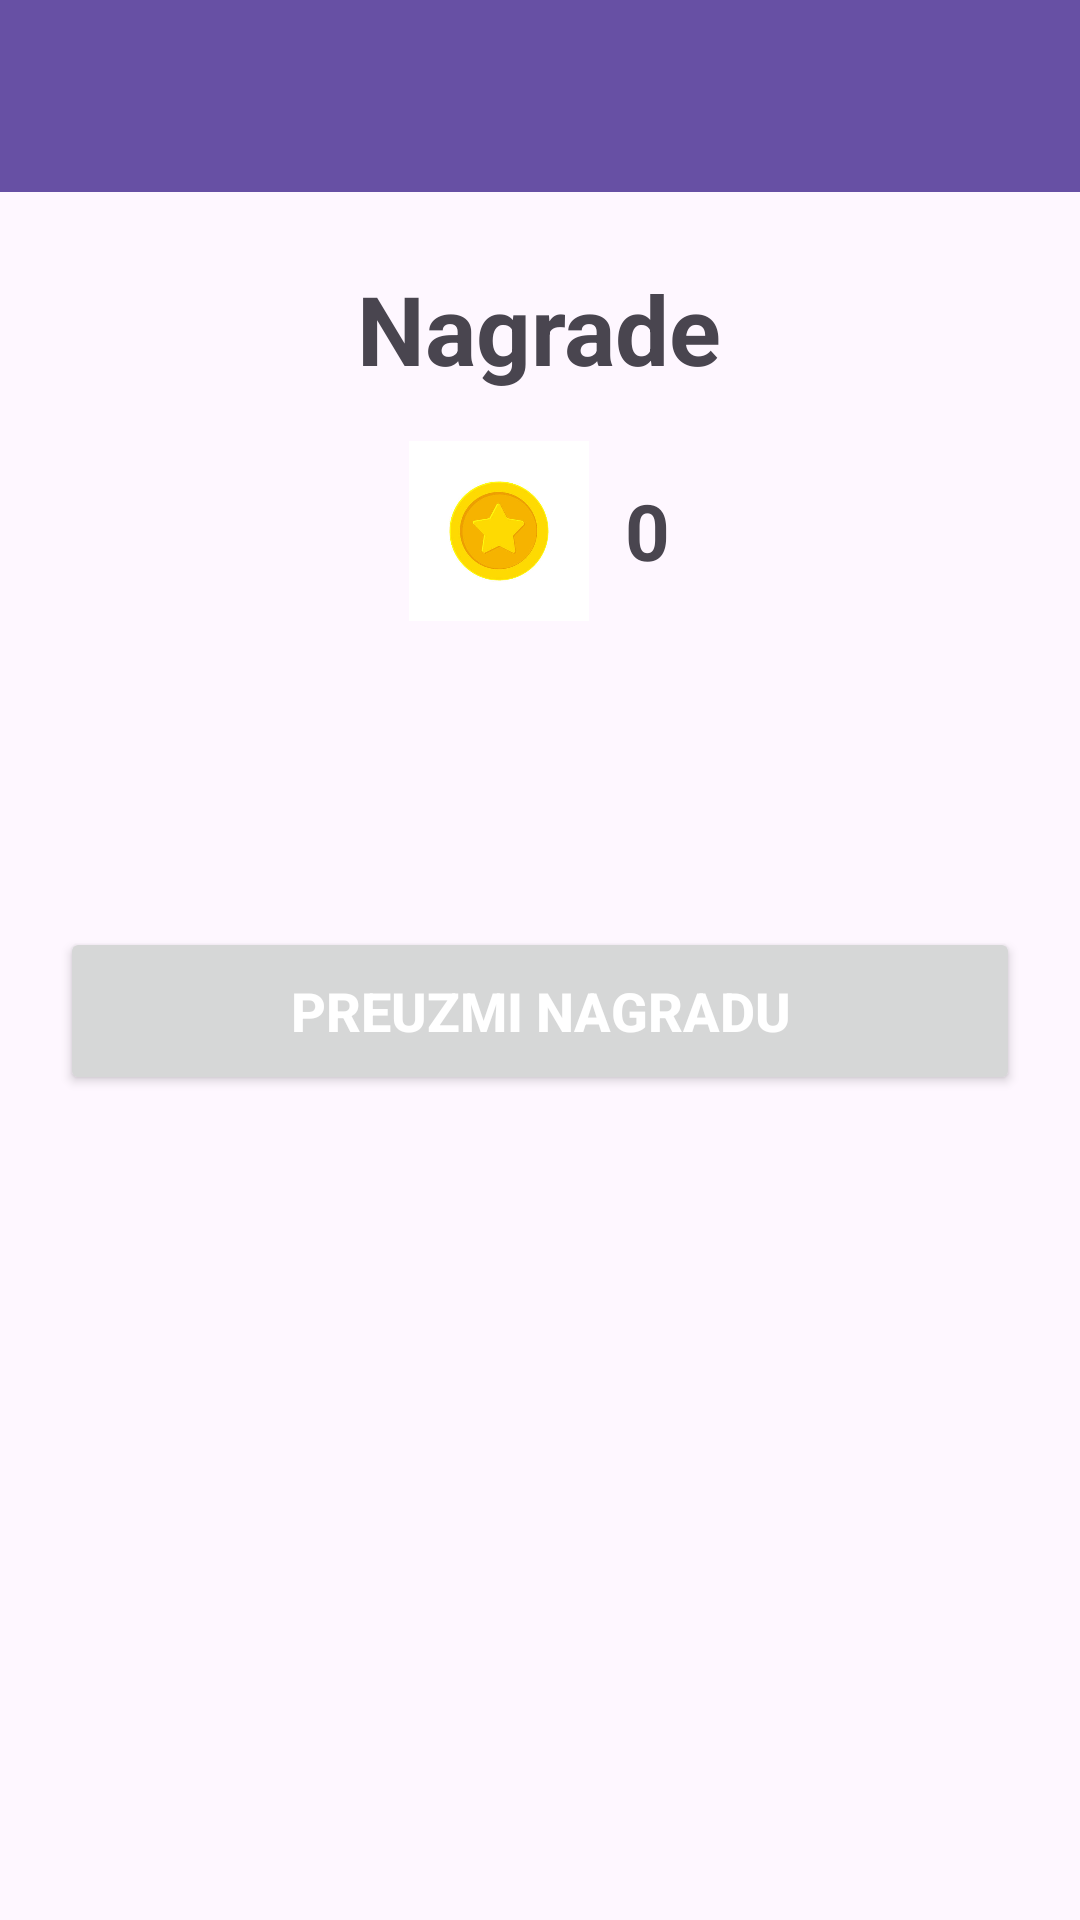

Here is an Android app screen rendered from its layout file. Give the layout XML and the strings, colors and styles it references.
<!-- AndroidManifest.xml: application theme Theme.Team11Project -->
<!-- res/layout/activity_reward.xml -->
<?xml version="1.0" encoding="utf-8"?>
<LinearLayout xmlns:android="http://schemas.android.com/apk/res/android"
    xmlns:tools="http://schemas.android.com/tools"
    android:id="@+id/main"
    android:layout_width="match_parent"
    android:layout_height="match_parent"
    android:orientation="vertical"
    android:fitsSystemWindows="true"
    tools:context=".presentation.activities.RewardActivity">

    
    <include
        android:id="@+id/navbar"
        layout="@layout/navbar"
        android:layout_width="match_parent"
        android:layout_height="wrap_content" />

    
    <TextView
        android:id="@+id/tvReward"
        android:layout_width="wrap_content"
        android:layout_height="wrap_content"
        android:text="Nagrade"
        android:textSize="32sp"
        android:textStyle="bold"
        android:layout_marginTop="24dp"
        android:layout_gravity="center_horizontal" />

    
    <LinearLayout
        android:id="@+id/coinsContainer"
        android:layout_width="wrap_content"
        android:layout_height="wrap_content"
        android:orientation="horizontal"
        android:gravity="center_vertical"
        android:layout_marginTop="16dp"
        android:layout_gravity="center_horizontal">

        
        <ImageView
            android:id="@+id/ivCoin"
            android:layout_width="60dp"
            android:layout_height="60dp"
            android:src="@drawable/coin"
            android:contentDescription="Novčić"
            android:layout_marginEnd="12dp" />

        
        <TextView
            android:id="@+id/tvCoins"
            android:layout_width="wrap_content"
            android:layout_height="wrap_content"
            android:text="0"
            android:textSize="26sp"
            android:textStyle="bold" />
    </LinearLayout>

    
    <LinearLayout
        android:id="@+id/equipmentContainer"
        android:layout_width="match_parent"
        android:layout_height="wrap_content"
        android:orientation="vertical"
        android:gravity="center"
        android:padding="16dp"
        android:visibility="gone"
        android:layout_marginTop="32dp">

        
        <TextView
            android:id="@+id/tvEquipment"
            android:layout_width="wrap_content"
            android:layout_height="wrap_content"
            android:text="Čestitamo! Dobili ste opremu!"
            android:textSize="18sp"
            android:textStyle="bold"
            android:layout_marginBottom="16dp"
            android:gravity="center" />

        
        <ImageView
            android:id="@+id/ivEquipment"
            android:layout_width="120dp"
            android:layout_height="120dp"
            android:scaleType="centerCrop"
            android:padding="8dp"
            android:layout_marginBottom="12dp"
            android:contentDescription="Slika opreme"
            tools:src="@drawable/potion_5" />

        
        <TextView
            android:id="@+id/tvEquipmentName"
            android:layout_width="wrap_content"
            android:layout_height="wrap_content"
            android:text="Naziv opreme"
            android:textSize="18sp"
            android:textStyle="bold"
            android:gravity="center" />

    </LinearLayout>

    
    <Button
        android:id="@+id/btnClaimReward"
        android:layout_width="match_parent"
        android:layout_height="56dp"
        android:text="Preuzmi nagradu"
        android:textSize="18sp"
        android:textStyle="bold"
        android:textColor="@android:color/white"
        android:layout_marginTop="102dp"
        android:layout_marginLeft="20dp"
        android:layout_marginRight="20dp"
        android:elevation="4dp" />

    
    <ProgressBar
        android:id="@+id/progressBarReward"
        android:layout_width="wrap_content"
        android:layout_height="wrap_content"
        android:visibility="gone"
        android:layout_gravity="center" />

</LinearLayout>
<!-- res/layout/navbar.xml (included above) -->
<?xml version="1.0" encoding="utf-8"?>
<com.google.android.material.appbar.MaterialToolbar
    xmlns:android="http://schemas.android.com/apk/res/android"
    xmlns:app="http://schemas.android.com/apk/res-auto"
    android:id="@+id/navbar"
    android:layout_width="match_parent"
    android:layout_height="?attr/actionBarSize"
    android:background="?attr/colorPrimary"
    android:theme="@style/ThemeOverlay.AppCompat.Dark.ActionBar"
    app:titleTextColor="@android:color/white"
    app:popupTheme="@style/ThemeOverlay.AppCompat.Light" />
<!-- resources referenced by this layout -->
<resources>
  <!-- drawable coin: jpg bitmap (drawable, 15416 bytes) -->
  <!-- drawable potion_5: jpg bitmap (drawable, 12152 bytes) -->
  <style name="Theme.Team11Project" parent="Base.Theme.Team11Project" />
  <style name="Base.Theme.Team11Project" parent="Theme.Material3.DayNight.NoActionBar">
          
          
      </style>
</resources>
